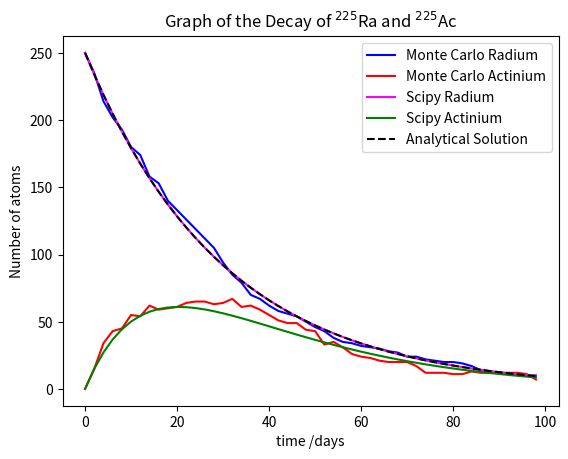

Python code for this plot:
from __future__ import division
import numpy
import matplotlib.pyplot as pyplot
import scipy.integrate
import random

USER = "Aaron Abraham"
USER_ID = "ztjd74"

t_half_rad   = 20.8 #initial conditions
t_half_act   = 10.0
N0           = 250
t1           = 100
n_timepoints = 50

def analytic(N0, timebase):
    '''Analytic solution for the radium count'''
    return N0 * numpy.exp (-timebase /t_half_rad * numpy.log(2))
    
def simulate_monte_carlo(N0, t1, n_timepoints):
    '''Monte carlo simulation for both radium and actinium counts'''
    dt             = t1 / n_timepoints #Calculating the interval between each time division
    count_radium   = numpy.zeros((n_timepoints)) #creating zero arrays to put the counts into
    count_actinium = numpy.zeros((n_timepoints))
    atoms          = numpy.ones((N0)) #Creating an array of numbers to represent the atoms in the simulation
    p_decay_rad    = 1 - numpy.exp(-dt / t_half_rad * numpy.log(2)) #Calculating the decay probabilities in the time interval
    p_decay_act    = 1 - numpy.exp(-dt / t_half_act * numpy.log(2))
    for idx_time in range(n_timepoints):
        
        count_radium[idx_time]   = (atoms == 1).sum() #Counting how many atoms of each type remain in the interval
        count_actinium[idx_time] = (atoms == 2).sum()
        
        for idx_atom in range(N0):
            
            if atoms[idx_atom] == 1: #Deciding whether the given atom should decay
                if random.random() <= p_decay_rad:
                    atoms[idx_atom] = 2
                else:
                    atoms[idx_atom] = 1
            elif atoms[idx_atom] == 2:
                if random.random() <= p_decay_act:
                    atoms[idx_atom] = 3
                else:
                    atoms[idx_atom] = 2
                
    return count_radium, count_actinium

timebase = numpy.arange(0, t1, t1/n_timepoints) #creating the array of times for use in the analytic solution and scipy
n_analytic = analytic(N0,  timebase) #Calling the analytic solution
n_rad, n_act = simulate_monte_carlo(N0, t1, n_timepoints) #Calling the Monte Carlo Simulation   

def f(N, t):
    '''Differential for the decay, for use with scipy.integrate.odeint'''
    N_rad, N_act = N #unpacking N
    tau_rad = t_half_rad / numpy.log(2)
    tau_act = t_half_act / numpy.log(2)
    DEQ_rad = - N_rad / tau_rad
    DEQ_act = - N_act / tau_act + N_rad / tau_rad
    
    return numpy.array((DEQ_rad, DEQ_act)) #repacking

N0_rad = 250 #Initial conditions for scipy
N0_act = 0
N0 = numpy.array((N0_rad, N0_act))
n_scipy = scipy.integrate.odeint(f, N0, timebase) #Calling scipy odeint

pyplot.figure() #Plotting code
pyplot.plot(timebase, n_rad, label = 'Monte Carlo Radium', color = 'blue')
pyplot.plot(timebase, n_act, label = 'Monte Carlo Actinium', color = 'red')
pyplot.plot(timebase, n_scipy[:,0], label = 'Scipy Radium', color = 'magenta')
pyplot.plot(timebase, n_scipy[:,1], label = 'Scipy Actinium', color = 'green')
pyplot.plot(timebase, n_analytic, label = 'Analytical Solution', color = 'black', linestyle = '--')
pyplot.title('Graph of the Decay of $^{225}$Ra and $^{225}$Ac')
pyplot.ylabel('Number of atoms')
pyplot.xlabel('time /days')
pyplot.legend(loc='upper right') 
pyplot.show()
